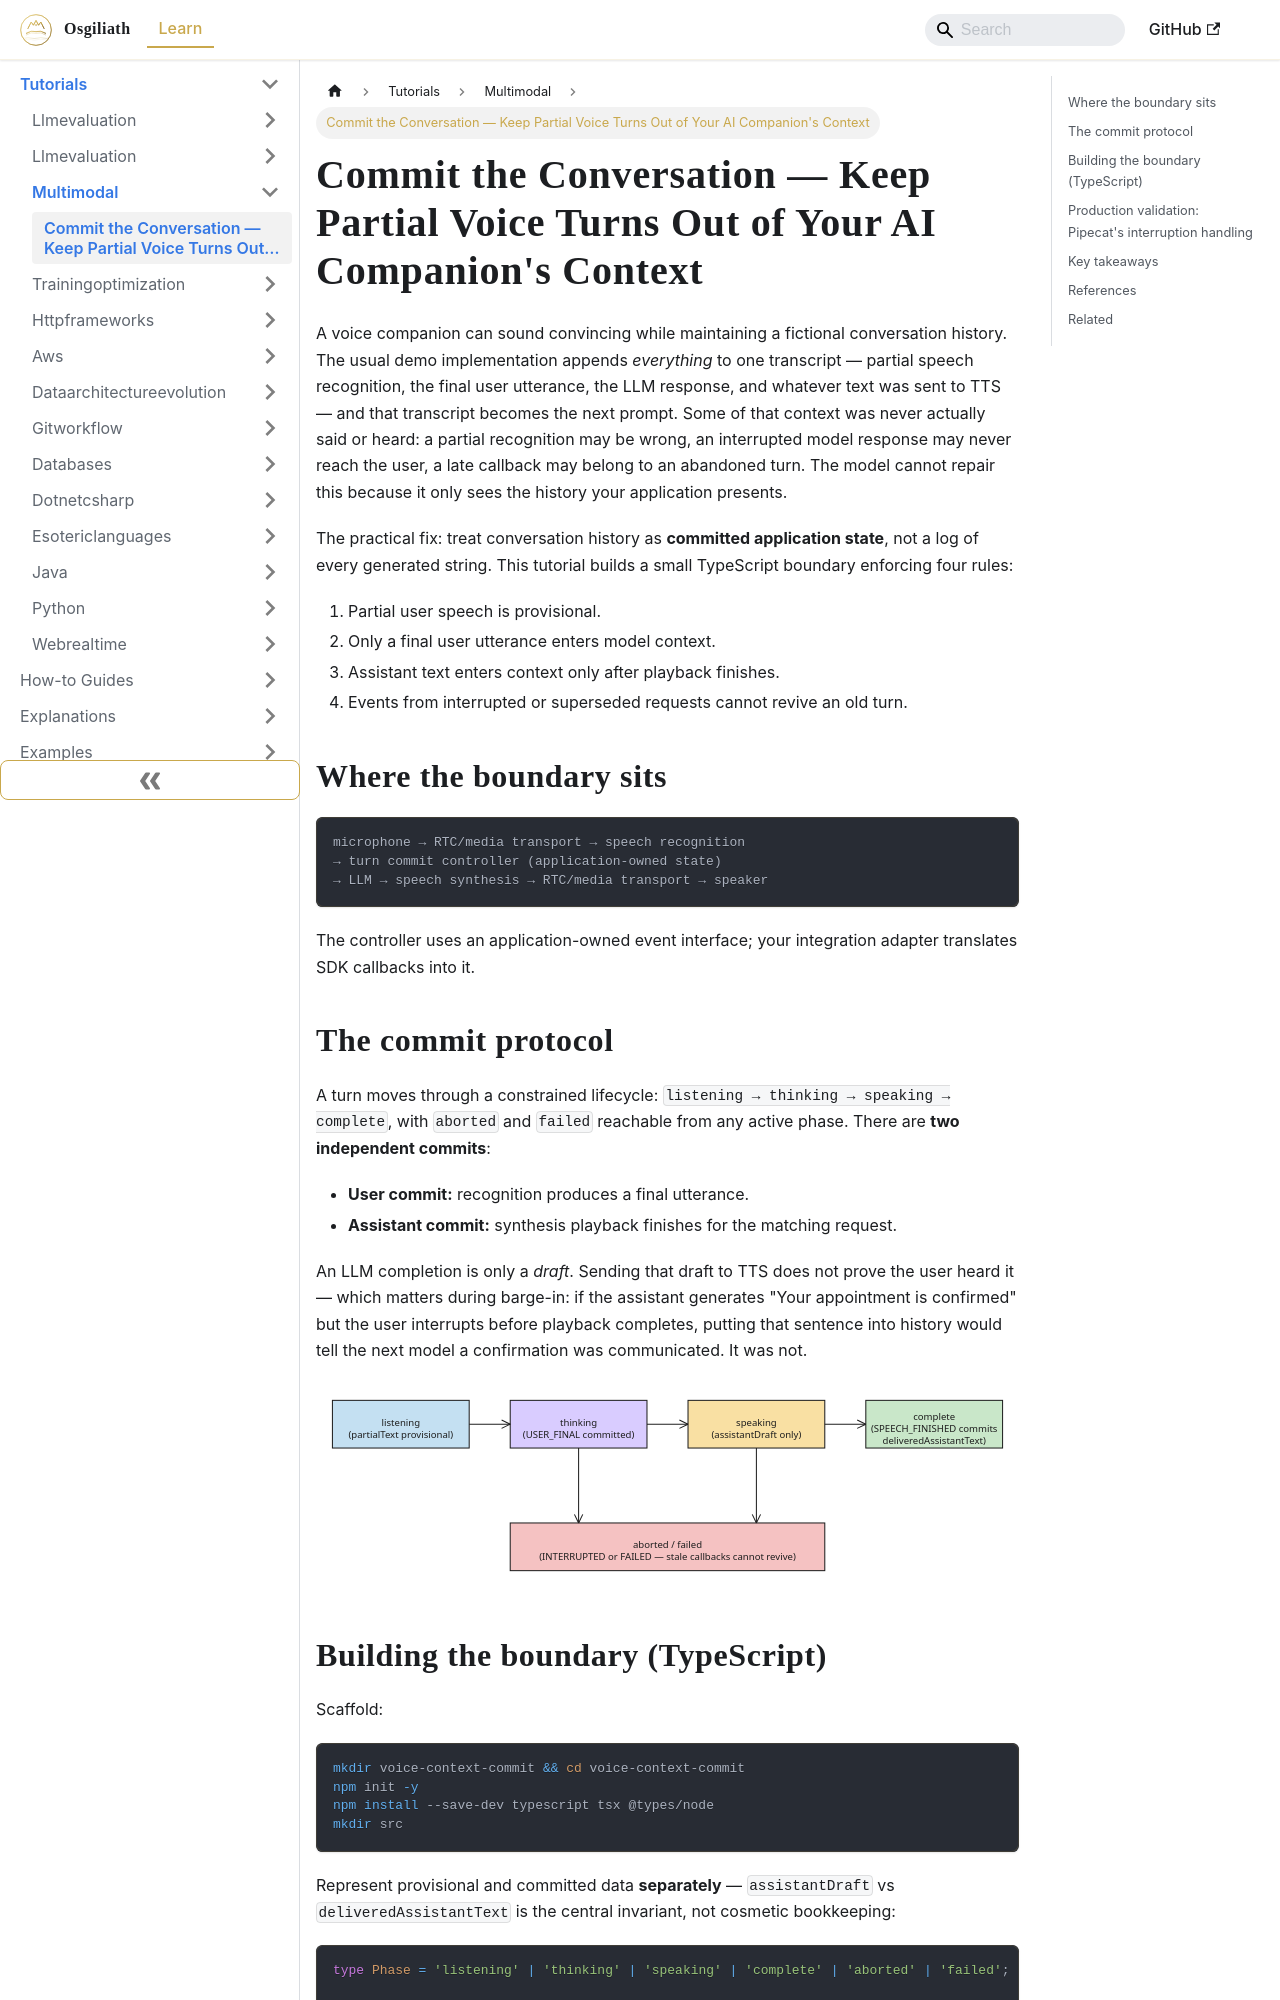

repository: OsgiliathEnterprise/kb · page: tutorials/aimachinelearning/multimodal/tutorial-commit-conversation-voice-turn-context/index.html · generator: docusaurus

---
title: Commit the Conversation — Keep Partial Voice Turns Out of Your AI Companion's
  Context
diataxis: Tutorial
domain: ai-machine-learning
topic: multimodal
source: DEV.to Tech News
source_url: https://dev.to/susiewang/commit-the-conversation-keep-partial-voice-turns-out-of-your-ai-companions-context-mb
date: 2026-11-16
keywords:
- knowledge-base
- multimodal
- ai-machine-learning
- tutorials
---
# Commit the Conversation — Keep Partial Voice Turns Out of Your AI Companion's Context

A voice companion can sound convincing while maintaining a fictional conversation history. The usual demo implementation appends *everything* to one transcript — partial speech recognition, the final user utterance, the LLM response, and whatever text was sent to TTS — and that transcript becomes the next prompt. Some of that context was never actually said or heard: a partial recognition may be wrong, an interrupted model response may never reach the user, a late callback may belong to an abandoned turn. The model cannot repair this because it only sees the history your application presents.

The practical fix: treat conversation history as **committed application state**, not a log of every generated string. This tutorial builds a small TypeScript boundary enforcing four rules:

1. Partial user speech is provisional.
2. Only a final user utterance enters model context.
3. Assistant text enters context only after playback finishes.
4. Events from interrupted or superseded requests cannot revive an old turn.

## Where the boundary sits

```
microphone → RTC/media transport → speech recognition
→ turn commit controller (application-owned state)
→ LLM → speech synthesis → RTC/media transport → speaker
```

The controller uses an application-owned event interface; your integration adapter translates SDK callbacks into it.

## The commit protocol

A turn moves through a constrained lifecycle: `listening → thinking → speaking → complete`, with `aborted` and `failed` reachable from any active phase. There are **two independent commits**:

- **User commit:** recognition produces a final utterance.
- **Assistant commit:** synthesis playback finishes for the matching request.

An LLM completion is only a *draft*. Sending that draft to TTS does not prove the user heard it — which matters during barge-in: if the assistant generates "Your appointment is confirmed" but the user interrupts before playback completes, putting that sentence into history would tell the next model a confirmation was communicated. It was not.

![Diagram 1 — tutorial-commit-conversation-voice-turn-context](tutorial-commit-conversation-voice-turn-context-excalidraw-1.svg)
